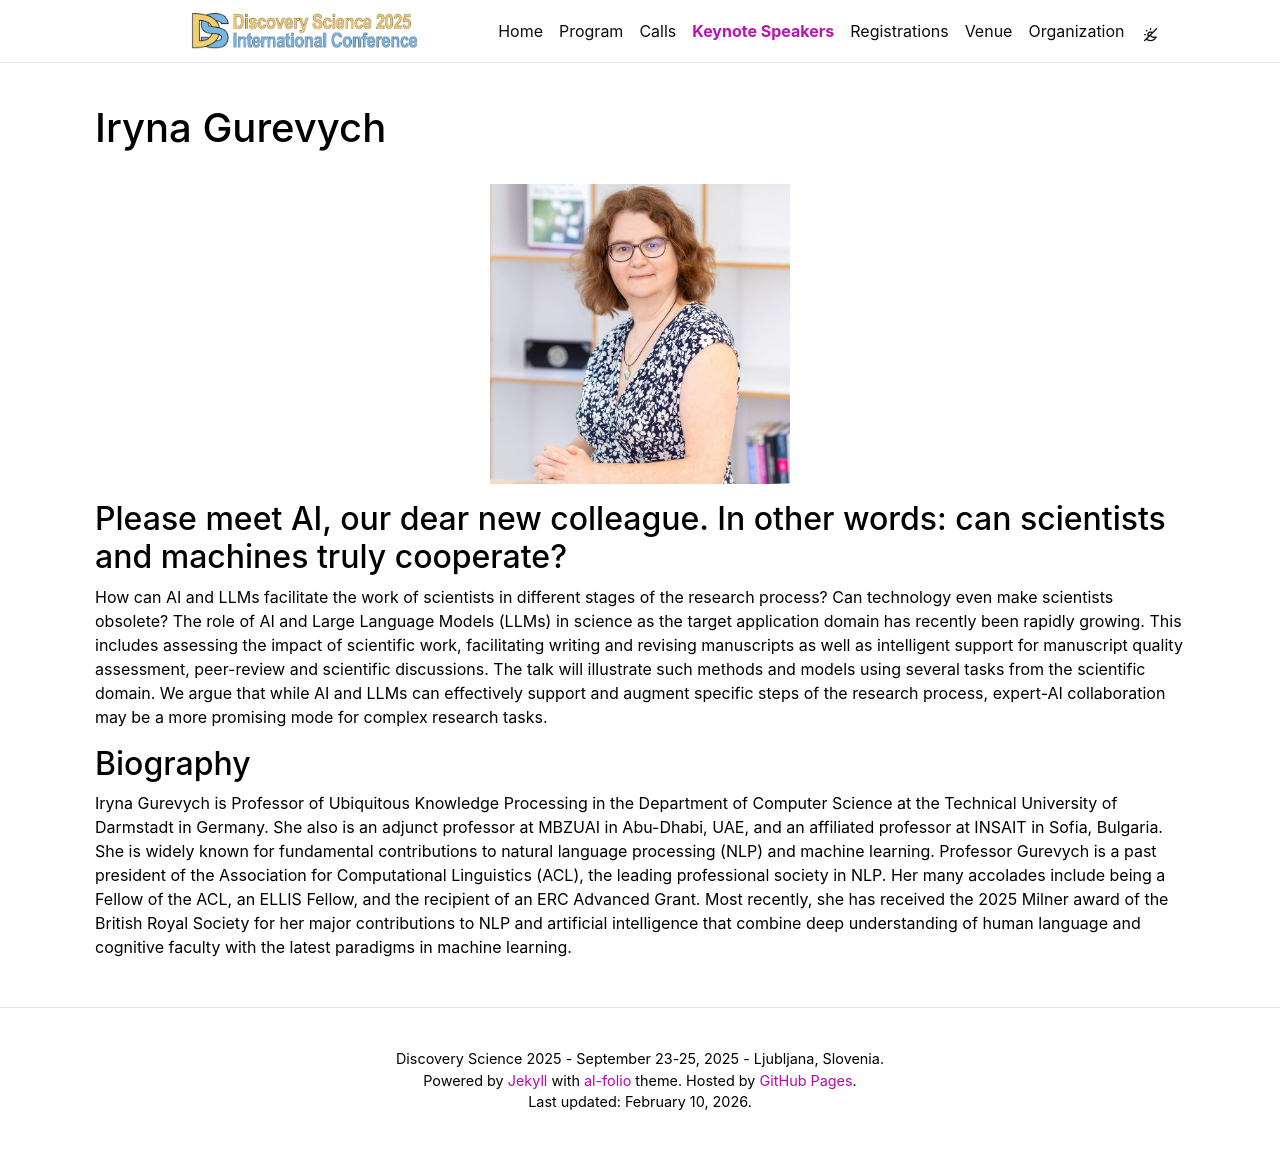

repository: ds-2025/ds-2025.github.io · page: speakers/irynagurevych/index.html · generator: jekyll

---
layout: page
permalink: /speakers/irynagurevych/
title: Iryna Gurevych
description:
nav: false
nav_order:
---

<img src="/assets/img/speakers/iryna-gurevych.jpeg" class="img-fluid img-center speaker-img" alt="Iryna Gurevych">

## Please meet AI, our dear new colleague. In other words: can scientists and machines truly cooperate?

How can AI and LLMs facilitate the work of scientists in different stages of the research process? Can technology even make scientists obsolete? The role of AI and Large Language Models (LLMs) in science as the target application domain has recently been rapidly growing. This includes assessing the impact of scientific work, facilitating writing and revising manuscripts as well as intelligent support for manuscript quality assessment, peer-review and scientific discussions. The talk will illustrate such methods and models using several tasks from the scientific domain. We argue that while AI and LLMs can effectively support and augment specific steps of the research process, expert-AI collaboration may be a more promising mode for complex research tasks.

## Biography

Iryna Gurevych is Professor of Ubiquitous Knowledge Processing in the Department of Computer Science at the Technical University of Darmstadt in Germany. She also is an adjunct professor at MBZUAI in Abu-Dhabi, UAE, and an affiliated professor at INSAIT in Sofia, Bulgaria. She is widely known for fundamental contributions to natural language processing (NLP) and machine learning. Professor Gurevych is a past president of the Association for Computational Linguistics (ACL), the leading professional society in NLP. Her many accolades include being a Fellow of the ACL, an ELLIS Fellow, and the recipient of an ERC Advanced Grant. Most recently, she has received the 2025 Milner award of the British Royal Society for her major contributions to NLP and artificial intelligence that combine deep understanding of human language and cognitive faculty with the latest paradigms in machine learning.
